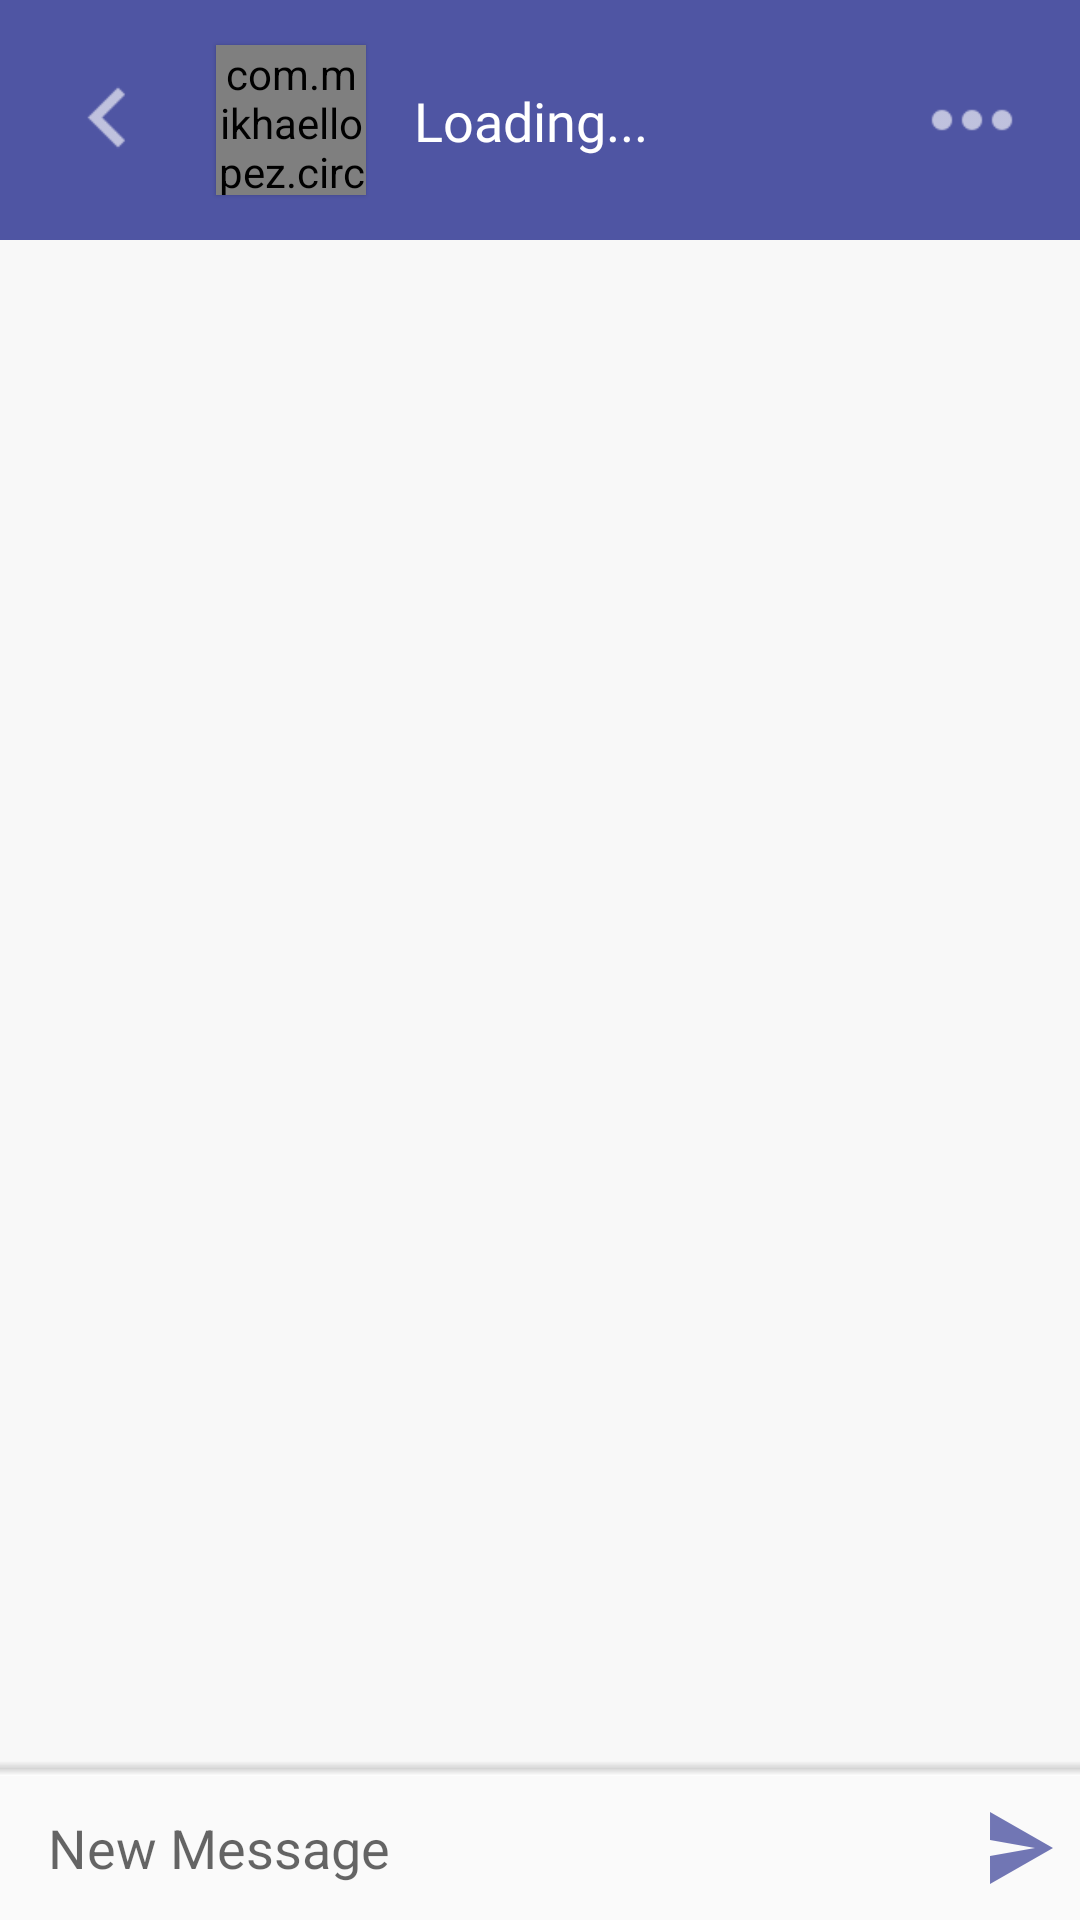

Reconstruct the res/layout file that produces this screen, plus the resources it refers to.
<!-- AndroidManifest.xml: application theme AppTheme -->
<!-- res/layout/activity_message.xml -->
<?xml version="1.0" encoding="utf-8"?>
<androidx.constraintlayout.widget.ConstraintLayout xmlns:android="http://schemas.android.com/apk/res/android"
    xmlns:app="http://schemas.android.com/apk/res-auto"
    xmlns:tools="http://schemas.android.com/tools"
    android:layout_width="match_parent"
    android:layout_height="match_parent"
    tools:context=".MessageActivity">

    <View
        android:id="@+id/chatView"
        android:layout_width="0dp"
        android:layout_height="80dp"
        android:background="@color/colorPrimaryDark"
        app:layout_constraintEnd_toEndOf="parent"
        app:layout_constraintHorizontal_bias="1.0"
        app:layout_constraintStart_toStartOf="parent"
        app:layout_constraintTop_toTopOf="parent" />

    <ImageButton
        android:id="@+id/backButton"
        android:layout_width="40dp"
        android:layout_height="40dp"
        android:layout_marginStart="16dp"
        android:background="@drawable/arrow_left"
        android:backgroundTint="#FFFFFF"
        app:layout_constraintBottom_toBottomOf="@+id/chatView"
        app:layout_constraintStart_toStartOf="@+id/chatView"
        app:layout_constraintTop_toTopOf="parent" />

    <com.mikhaellopez.circularimageview.CircularImageView
        android:id="@+id/image_profile"
        android:layout_width="50dp"
        android:layout_height="50dp"
        android:layout_marginStart="16dp"
        android:elevation="1dp"
        android:scaleType="centerInside"
        android:src="@drawable/sample_profile"
        app:civ_border_color="#252657"
        app:civ_border_width="0dp"
        app:civ_shadow="false"
        app:civ_shadow_color="#252657"
        app:civ_shadow_radius="0dp"
        app:layout_constraintBottom_toBottomOf="@+id/chatView"
        app:layout_constraintStart_toEndOf="@+id/backButton"
        app:layout_constraintTop_toTopOf="parent" />

    <TextView
        android:id="@+id/username"
        android:layout_width="wrap_content"
        android:layout_height="wrap_content"
        android:layout_marginStart="16dp"
        android:fontFamily="@font/maven_pro_medium"
        android:text="Loading..."
        android:textColor="#FFFFFF"
        android:textSize="18sp"
        app:layout_constraintBottom_toBottomOf="@+id/chatView"
        app:layout_constraintStart_toEndOf="@+id/image_profile"
        app:layout_constraintTop_toTopOf="@+id/chatView" />

    <ImageButton
        android:id="@+id/morebutton"
        android:layout_width="40dp"
        android:layout_height="40dp"
        android:layout_marginStart="8dp"
        android:layout_marginEnd="16dp"
        android:background="@drawable/more_info"
        android:backgroundTint="#FFFFFF"
        app:layout_constraintBottom_toBottomOf="@+id/chatView"
        app:layout_constraintEnd_toEndOf="@+id/chatView"
        app:layout_constraintHorizontal_bias="1.0"
        app:layout_constraintStart_toEndOf="@+id/username"
        app:layout_constraintTop_toTopOf="@+id/chatView" />

    <ScrollView
        android:id="@+id/message_scroll"
        android:layout_width="match_parent"
        android:layout_height="0dp"
        android:background="#F8F8F8"
        android:fadingEdge="vertical"
        app:layout_constraintBottom_toTopOf="@+id/constraintLayout"
        app:layout_constraintTop_toBottomOf="@+id/chatView">

        <androidx.recyclerview.widget.RecyclerView
            android:id="@+id/recycler_view"
            android:layout_width="match_parent"
            android:layout_height="match_parent">

        </androidx.recyclerview.widget.RecyclerView>
    </ScrollView>

    <androidx.constraintlayout.widget.ConstraintLayout
        android:id="@+id/Fader"
        android:layout_width="match_parent"
        android:layout_height="5dp"
        android:background="@drawable/fade_up"
        app:layout_constraintBottom_toTopOf="@+id/constraintLayout"
        app:layout_constraintEnd_toEndOf="parent">

    </androidx.constraintlayout.widget.ConstraintLayout>

    <androidx.constraintlayout.widget.ConstraintLayout
        android:id="@+id/constraintLayout"
        android:layout_width="0dp"
        android:layout_height="wrap_content"
        app:layout_constraintBottom_toBottomOf="parent"
        app:layout_constraintEnd_toEndOf="parent"
        app:layout_constraintStart_toStartOf="parent">

        <com.google.android.material.textfield.TextInputLayout
            android:id="@+id/textInputLayout"
            android:layout_width="0dp"
            android:layout_height="wrap_content"
            android:layout_marginStart="16dp"
            android:layout_marginEnd="16dp"
            app:boxBackgroundMode="none"
            app:helperTextEnabled="false"
            app:hintEnabled="false"
            app:layout_constraintBottom_toBottomOf="parent"
            app:layout_constraintEnd_toStartOf="@+id/btn_send"
            app:layout_constraintHorizontal_bias="0.6"
            app:layout_constraintStart_toStartOf="parent"
            app:layout_constraintTop_toTopOf="parent">

            <com.google.android.material.textfield.TextInputEditText
                android:id="@+id/text_send"
                android:layout_width="match_parent"
                android:layout_height="24dp"
                android:background="@null"
                android:hint="New Message"
                android:inputType="textMultiLine|textImeMultiLine"
                android:maxLines="4"
                android:nestedScrollingEnabled="true"
                android:singleLine="false"
                android:textColor="#000000"
                android:textColorHighlight="@color/colorAccent"
                android:textColorLink="@color/colorPrimaryDark" />

        </com.google.android.material.textfield.TextInputLayout>

        <ImageButton
            android:id="@+id/btn_send"
            android:layout_width="wrap_content"
            android:layout_height="32dp"
            android:layout_marginTop="8dp"
            android:layout_marginEnd="8dp"
            android:layout_marginBottom="8dp"
            android:layout_weight="1"
            android:background="@drawable/send_icon"
            android:paddingBottom="8dp"
            app:layout_constraintBottom_toBottomOf="parent"
            app:layout_constraintEnd_toEndOf="parent"
            app:layout_constraintTop_toTopOf="parent" />


    </androidx.constraintlayout.widget.ConstraintLayout>

</androidx.constraintlayout.widget.ConstraintLayout>
<!-- resources referenced by this layout -->
<resources>
  <color name="colorAccent">#f45b69</color>
  <color name="colorPrimaryDark">#4f55a3</color>
  <!-- drawable arrow_left: png bitmap (drawable-hdpi, 202 bytes) -->
  <!-- drawable fade_up (drawable) -->
  <?xml version="1.0" encoding="utf-8"?>
  <shape xmlns:android="http://schemas.android.com/apk/res/android"
      android:shape="rectangle">
      <gradient android:startColor="#FFFFFF" android:centerColor="#9CC0C0C0" android:endColor="#00000000" android:type="linear" android:angle="90"/>
  </shape>
  <!-- drawable more_info: png bitmap (drawable-hdpi, 144 bytes) -->
  <!-- drawable sample_profile: png bitmap (drawable, 166022 bytes) -->
  <!-- drawable send_icon (drawable-anydpi) -->
  <vector xmlns:android="http://schemas.android.com/apk/res/android"
      android:width="24dp"
      android:height="24dp"
      android:viewportWidth="24"
      android:viewportHeight="24"
      android:tint="#4F55A3"
      android:alpha="0.8">
      <path
          android:fillColor="#000000"
          android:pathData="M2.01,21L23,12 2.01,3 2,10l15,2 -15,2z"/>
  </vector>
  <style name="AppTheme" parent="Theme.AppCompat.Light.NoActionBar">
          
          <item name="colorPrimary">@color/colorPrimary</item>
          <item name="colorPrimaryDark">@color/colorPrimaryDark</item>
          <item name="colorAccent">@color/colorAccent</item>
          <item name="android:windowAnimationStyle">@style/SidewaysAnimation</item>
      </style>
  <color name="colorPrimary">#949cfe</color>
  <style name="SidewaysAnimation" parent="@android:style/Animation.Activity">
          <item name="android:activityOpenEnterAnimation">@anim/slide_in_right</item>
          <item name="android:activityOpenExitAnimation">@anim/slide_out_left</item>
          <item name="android:activityCloseEnterAnimation">@anim/slide_in_left</item>
          <item name="android:activityCloseExitAnimation">@anim/slide_out_right</item>
      </style>
</resources>
